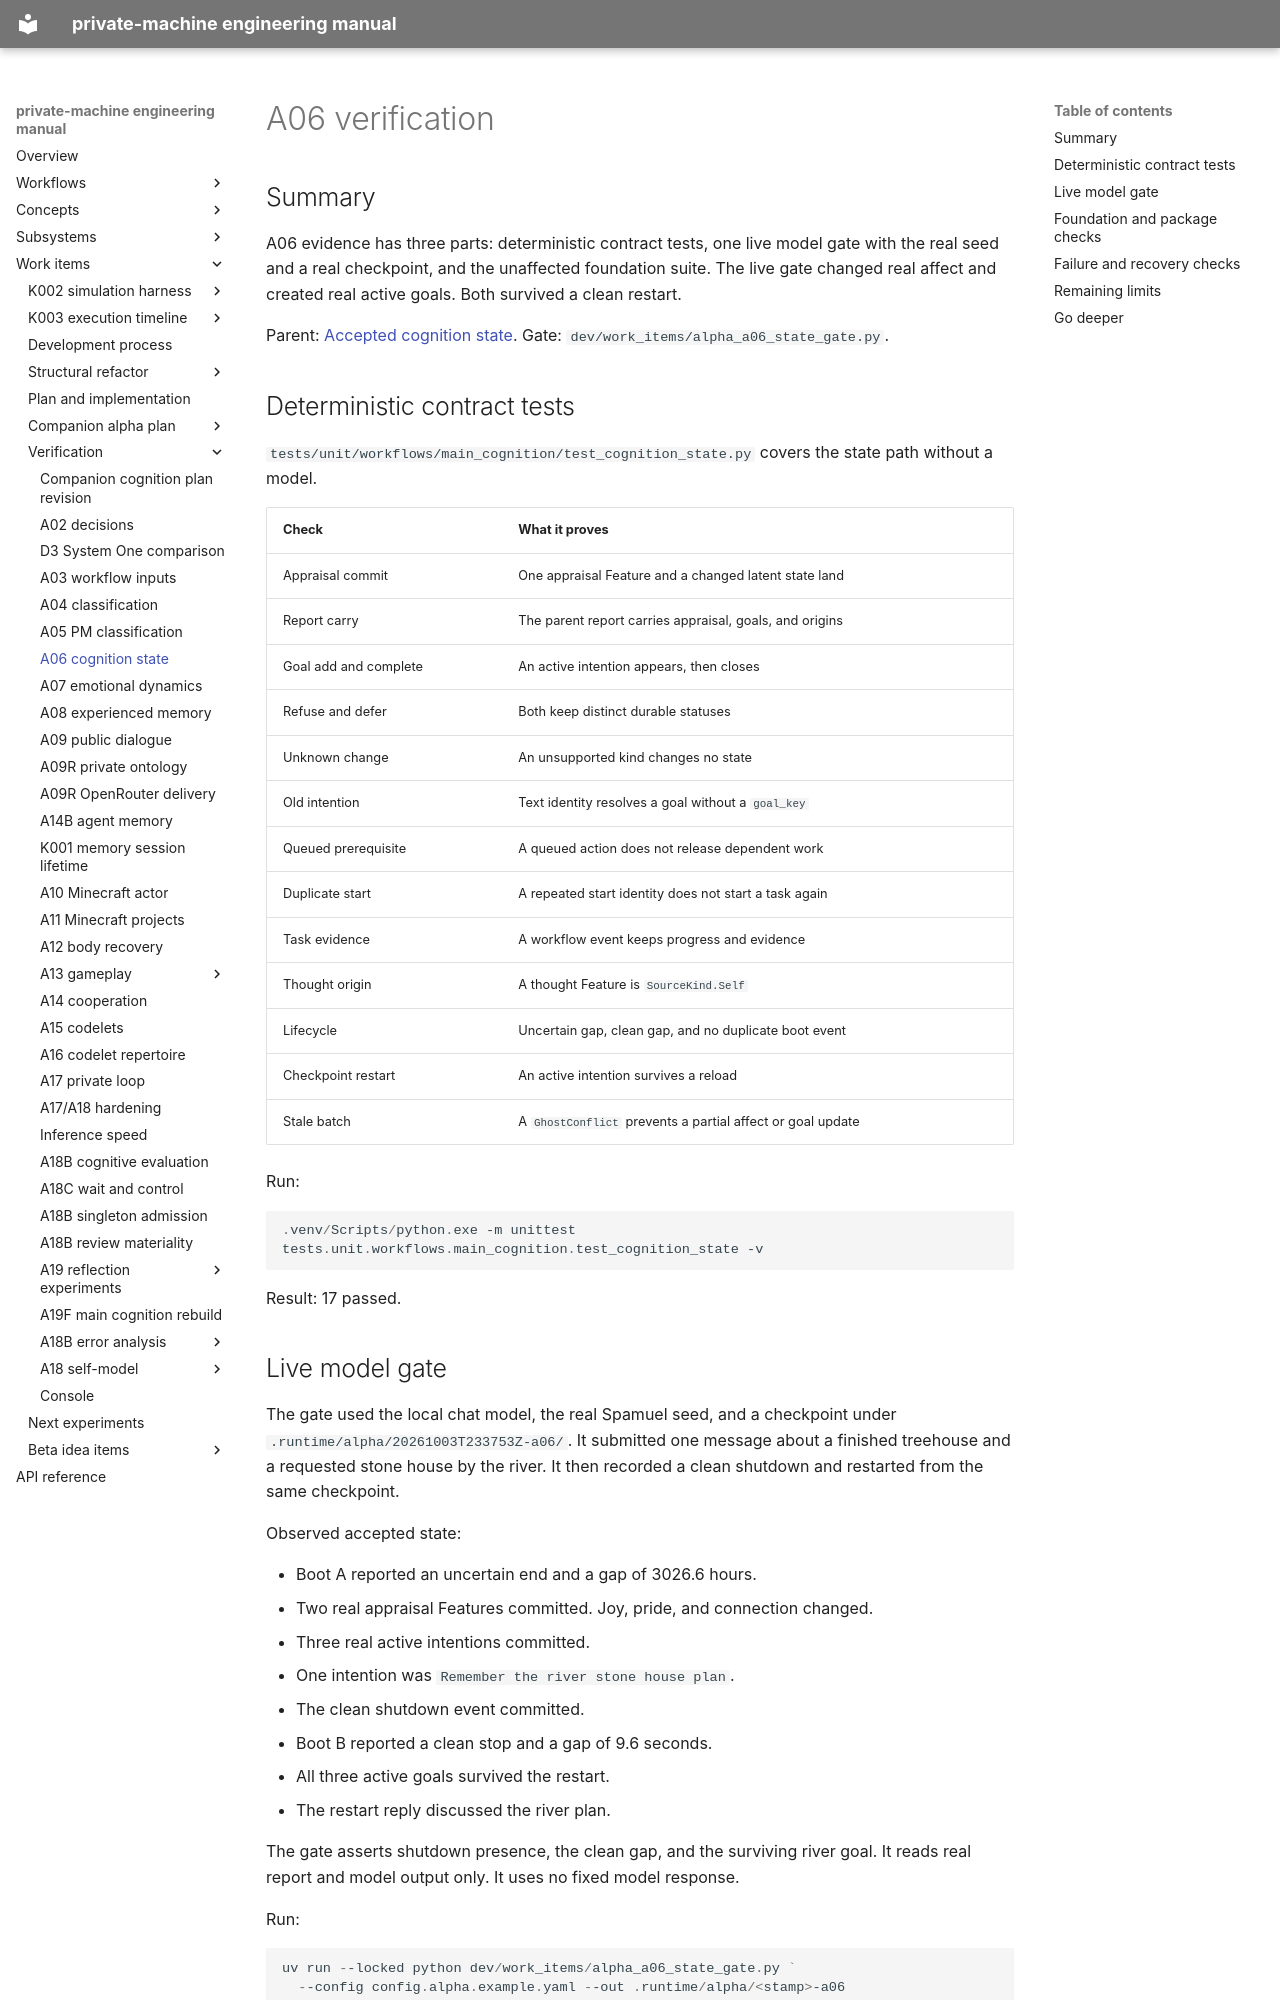

repository: flamingrickpat/private-machine · page: work_items/verification/a06-cognition-state.html · generator: mkdocs

# A06 verification

## Summary

A06 evidence has three parts: deterministic contract tests, one live model
gate with the real seed and a real checkpoint, and the unaffected foundation
suite. The live gate changed real affect and created real active goals. Both
survived a clean restart.

Parent: [Accepted cognition state](../../subsystems/cognition-state.md).
Gate: `dev/work_items/alpha_a06_state_gate.py`.

## Deterministic contract tests

`tests/unit/workflows/main_cognition/test_cognition_state.py` covers the state path without a model.

| Check | What it proves |
| --- | --- |
| Appraisal commit | One appraisal Feature and a changed latent state land |
| Report carry | The parent report carries appraisal, goals, and origins |
| Goal add and complete | An active intention appears, then closes |
| Refuse and defer | Both keep distinct durable statuses |
| Unknown change | An unsupported kind changes no state |
| Old intention | Text identity resolves a goal without a `goal_key` |
| Queued prerequisite | A queued action does not release dependent work |
| Duplicate start | A repeated start identity does not start a task again |
| Task evidence | A workflow event keeps progress and evidence |
| Thought origin | A thought Feature is `SourceKind.Self` |
| Lifecycle | Uncertain gap, clean gap, and no duplicate boot event |
| Checkpoint restart | An active intention survives a reload |
| Stale batch | A `GhostConflict` prevents a partial affect or goal update |

Run:

```powershell
.venv/Scripts/python.exe -m unittest tests.unit.workflows.main_cognition.test_cognition_state -v
```

Result: 17 passed.
